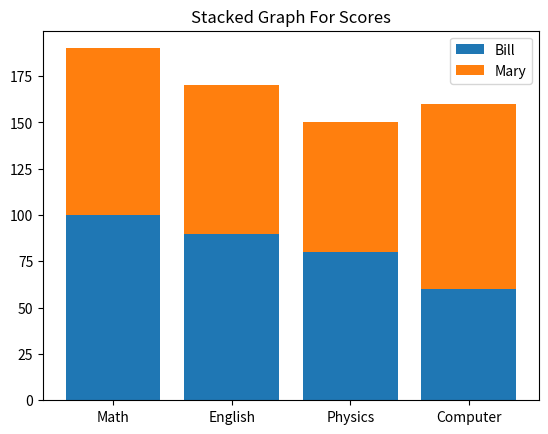

Write the Python code that produced this figure.
import matplotlib.pyplot as plt
fig, ax = plt.subplots()
subjects= ['Math', 'English','Physics','Computer']
Bill= [100,90,80,60]
Mary= [90,80,70,100]
Bill_bar=ax.bar(subjects,Bill,label='Bill')
Mary_bar=ax.bar(subjects,Mary,bottom=Bill,label='Mary')
ax.set_title('Stacked Graph For Scores')
ax.legend(handles=[Bill_bar, Mary_bar])
plt.show()